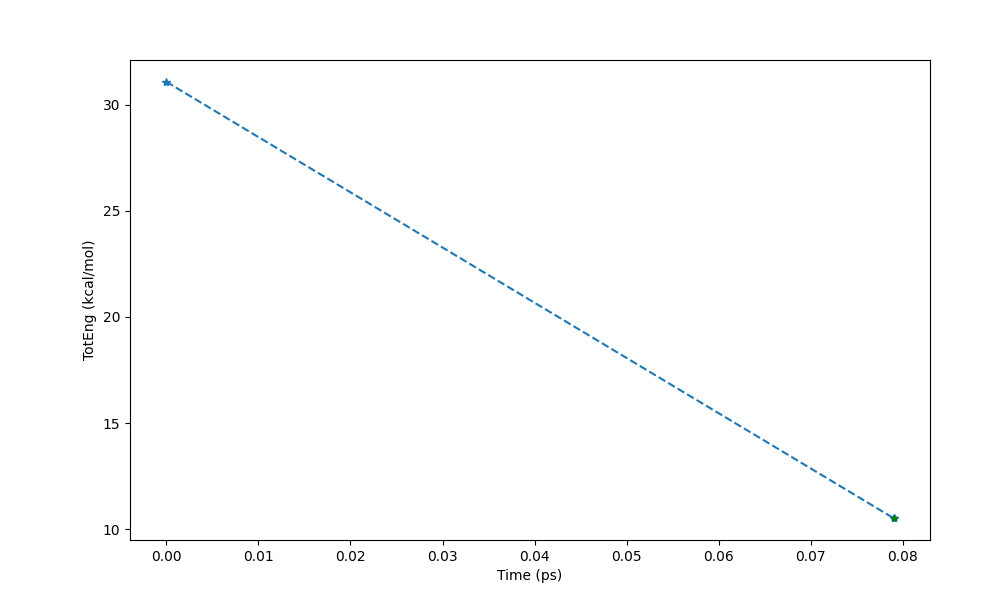

Source data for this figure (header and first rows):
Time (ps) (2), TotEng (kcal/mol)
0, 31.07
0.079, 10.52
0.079, 10.52
